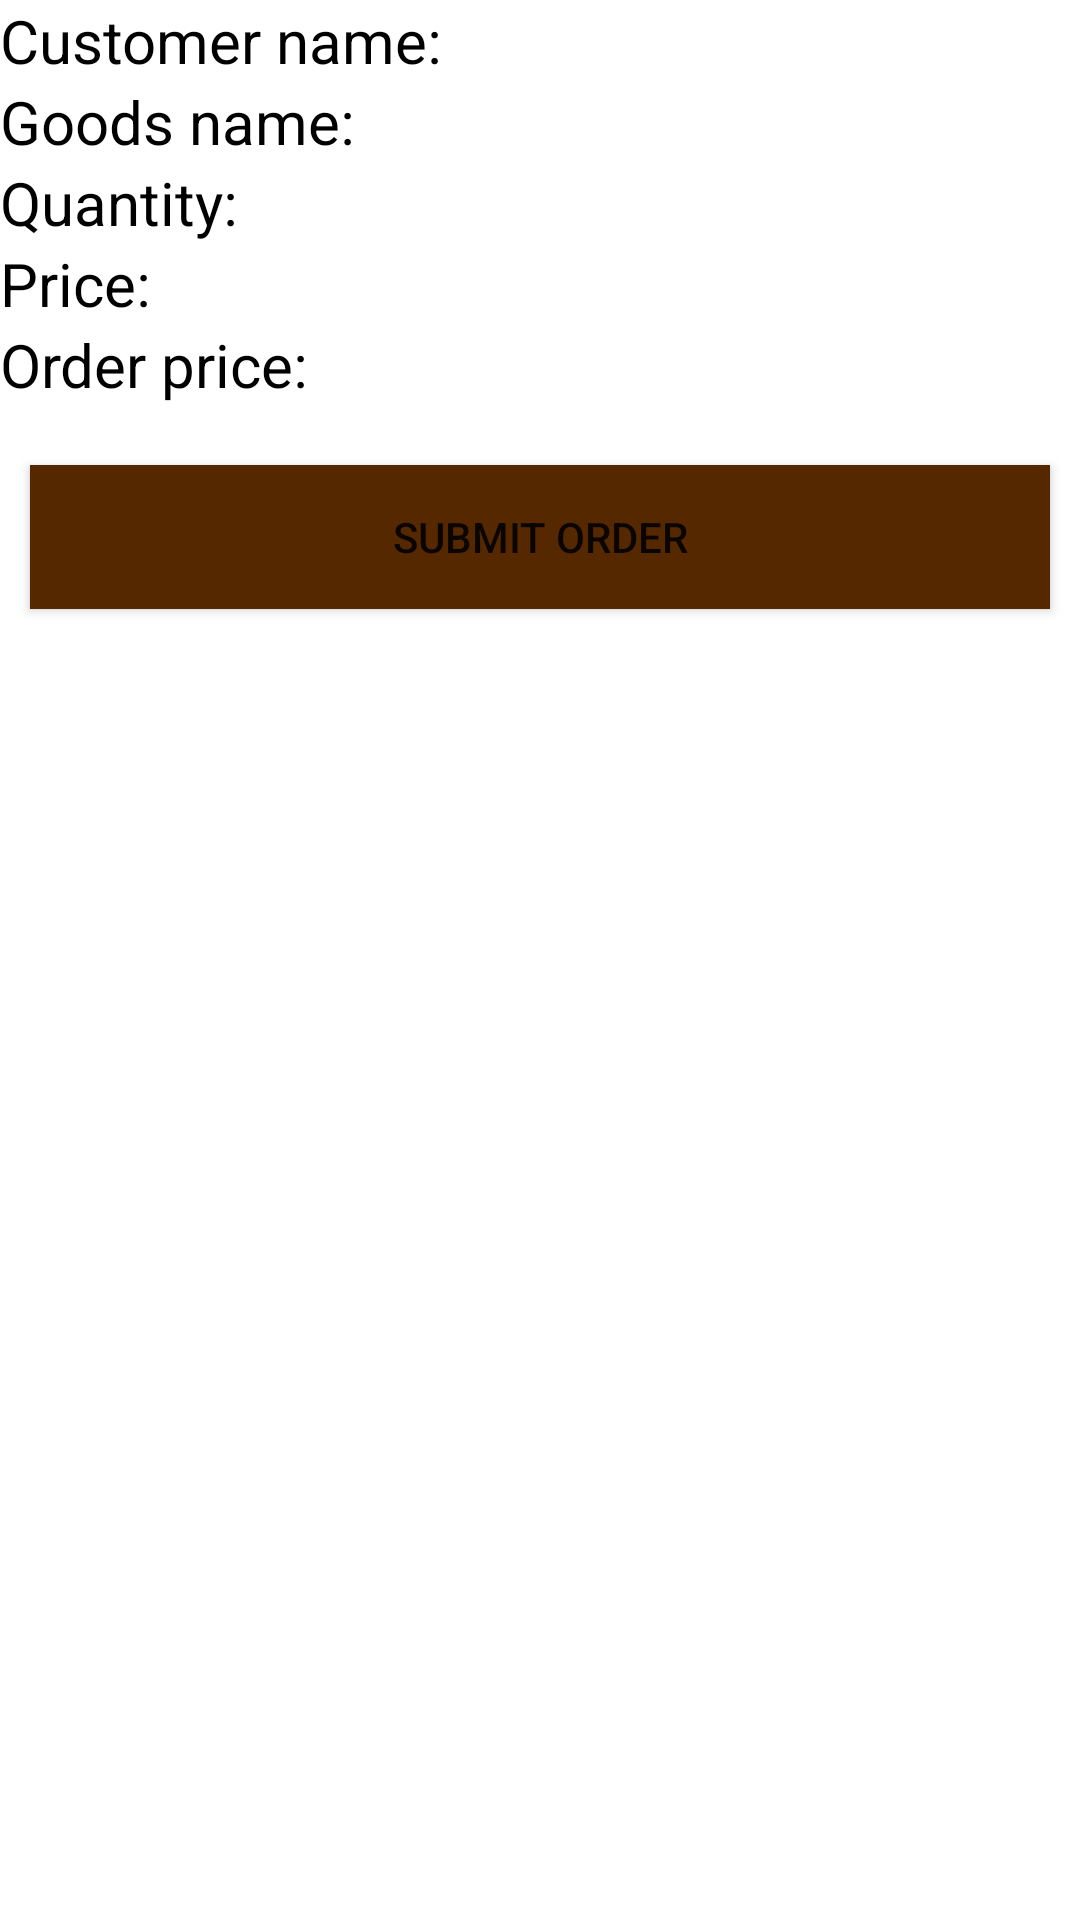

Write the Android layout XML for this screen, with the resource values it uses.
<!-- AndroidManifest.xml: application theme Theme.MusicShop -->
<!-- res/layout/activity_order.xml -->
<?xml version="1.0" encoding="utf-8"?>
<LinearLayout xmlns:android="http://schemas.android.com/apk/res/android"
    xmlns:app="http://schemas.android.com/apk/res-auto"
    xmlns:tools="http://schemas.android.com/tools"
    android:layout_width="match_parent"
    android:layout_height="match_parent"
    android:orientation="vertical"
    android:layout_margin="10dp"
    tools:context=".">

    <LinearLayout
        android:layout_width="wrap_content"
        android:orientation="horizontal"
        android:layout_height="wrap_content">

        <TextView
            android:layout_width="wrap_content"
            android:layout_height="wrap_content"
            android:text="Customer name: "
            android:textColor="@color/black"
            android:textSize="20sp" />

        <TextView
            android:id="@+id/userNameTextView"
            android:layout_width="wrap_content"
            android:layout_height="wrap_content"
            android:textColor="@color/black"
            android:textSize="20sp" />
    </LinearLayout>

    <LinearLayout
        android:layout_width="wrap_content"
        android:orientation="horizontal"
        android:layout_height="wrap_content">

        <TextView
            android:layout_width="wrap_content"
            android:layout_height="wrap_content"
            android:text="Goods name: "
            android:textColor="@color/black"
            android:textSize="20sp" />

        <TextView
            android:id="@+id/goodsNameTextView"
            android:layout_width="wrap_content"
            android:layout_height="wrap_content"
            android:textColor="@color/black"
            android:textSize="20sp" />
    </LinearLayout>
    <LinearLayout
        android:layout_width="wrap_content"
        android:orientation="horizontal"
        android:layout_height="wrap_content">

        <TextView
            android:layout_width="wrap_content"
            android:layout_height="wrap_content"
            android:text="Quantity: "
            android:textColor="@color/black"
            android:textSize="20sp" />

        <TextView
            android:id="@+id/quantityTextView"
            android:layout_width="wrap_content"
            android:layout_height="wrap_content"
            android:textColor="@color/black"
            android:textSize="20sp" />
    </LinearLayout>
    <LinearLayout
        android:layout_width="wrap_content"
        android:orientation="horizontal"
        android:layout_height="wrap_content">

        <TextView
            android:layout_width="wrap_content"
            android:layout_height="wrap_content"
            android:text="Price: "
            android:textColor="@color/black"
            android:textSize="20sp" />

        <TextView
            android:id="@+id/priceTextView"
            android:layout_width="wrap_content"
            android:layout_height="wrap_content"
            android:textColor="@color/black"
            android:textSize="20sp" />
    </LinearLayout>

    <LinearLayout
        android:layout_width="wrap_content"
        android:orientation="horizontal"
        android:layout_height="wrap_content">

        <TextView
            android:layout_width="wrap_content"
            android:layout_height="wrap_content"
            android:text="Order price: "
            android:textColor="@color/black"
            android:textSize="20sp" />

        <TextView
            android:id="@+id/orderPriceTextView"
            android:layout_width="wrap_content"
            android:layout_height="wrap_content"
            android:textColor="@color/black"
            android:textSize="20sp" />
    </LinearLayout>

    <Button
        android:id="@+id/submitOrderButton"
        android:onClick="submitOrder"
        android:layout_width="match_parent"
        android:layout_height="wrap_content"
        android:layout_marginHorizontal="10dp"
        android:layout_marginVertical="20dp"
        app:backgroundTint="@null"
        android:background="@drawable/button_shape"
        android:text="SUBMIT ORDER" />


</LinearLayout>
<!-- resources referenced by this layout -->
<resources>
  <color name="black">#FF000000</color>
  <!-- drawable button_shape (drawable) -->
  <?xml version="1.0" encoding="utf-8"?>
  <shape xmlns:android="http://schemas.android.com/apk/res/android">
      <corners  android:radius="0dp"/>
      <solid android:color="@color/colorPrimaryDark"></solid>
  </shape>
  <style name="Theme.MusicShop" parent="Theme.MaterialComponents.DayNight.DarkActionBar">
          
          <item name="colorPrimary">@color/colorPrimary</item>
          <item name="colorPrimaryVariant">@color/colorPrimaryDark</item>
          <item name="colorOnPrimary">@color/white</item>
          
          <item name="colorSecondary">@color/teal_200</item>
          <item name="colorSecondaryVariant">@color/teal_700</item>
          <item name="colorOnSecondary">@color/black</item>
          
          <item name="android:statusBarColor" tools:targetApi="l">?attr/colorPrimaryVariant</item>
          
  
      </style>
  <color name="colorPrimaryDark">#562800</color>
  <color name="colorPrimary">#CF5800</color>
  <color name="white">#FFFFFFFF</color>
  <color name="teal_200">#FF03DAC5</color>
  <color name="teal_700">#FF018786</color>
</resources>
